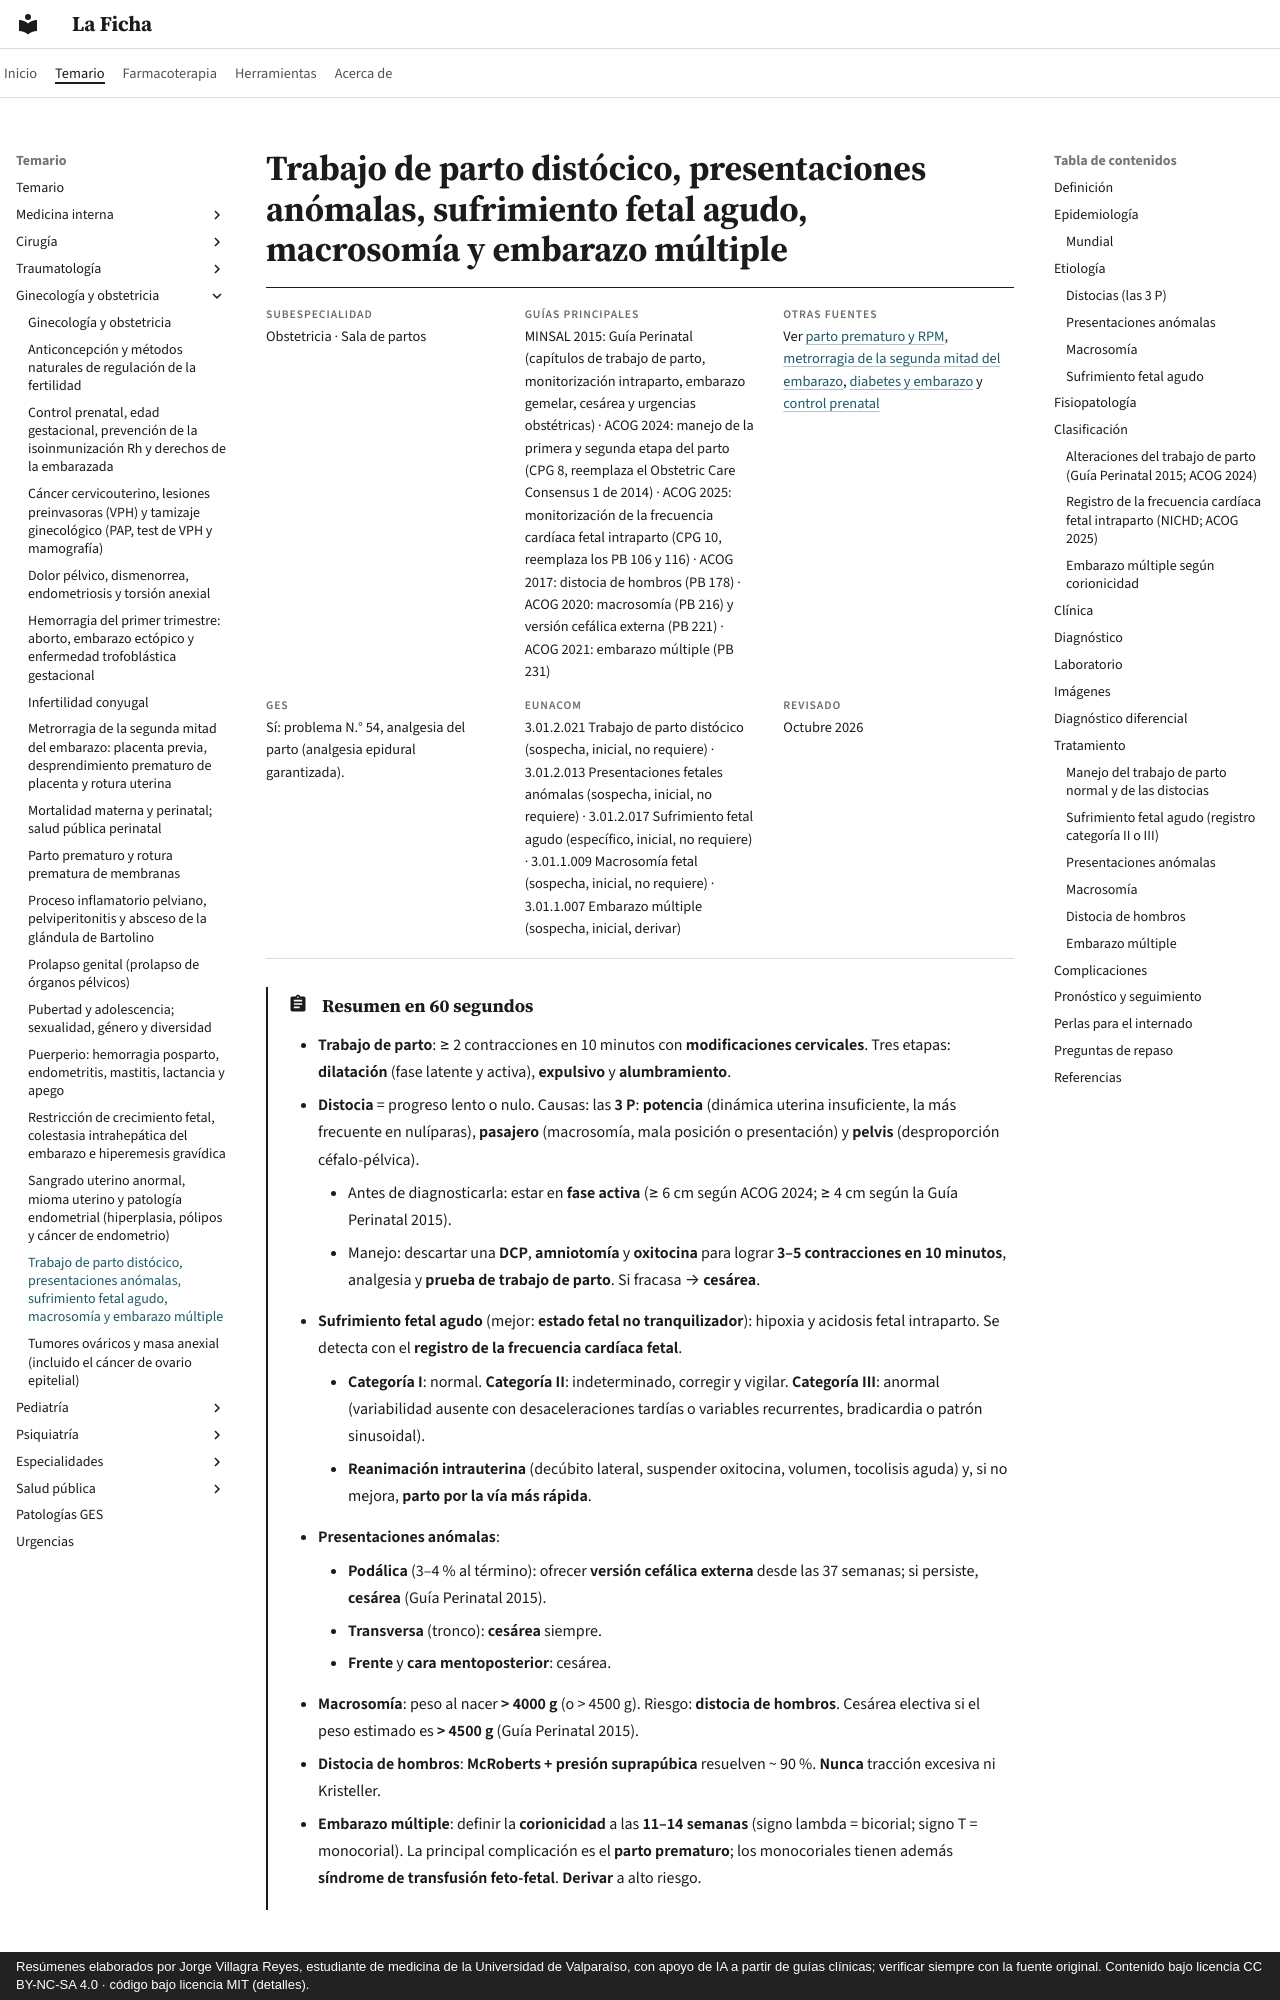

repository: jorgevillagrareyes-dotcom/laficha · page: ginecologia-obstetricia/trabajo-de-parto-distocias-y-sufrimiento-fetal.html · generator: mkdocs · copyright: Resúmenes elaborados por Jorge Villagra Reyes, estudiante de medicina de la Universidad de Valparaíso, con apoyo de IA a partir de guías clínicas; verificar siempre con la fuente original. Contenido bajo licencia CC BY-NC-SA 4.0 · código bajo licencia MIT (detalles).

---
tags:
  - Ginecología y obstetricia
  - Urgencia
---

# Trabajo de parto distócico, presentaciones anómalas, sufrimiento fetal agudo, macrosomía y embarazo múltiple

<div class="ficha" markdown>

**Subespecialidad**
Obstetricia · Sala de partos

**Guías principales**
MINSAL 2015: Guía Perinatal (capítulos de trabajo de parto, monitorización intraparto, embarazo gemelar, cesárea y urgencias obstétricas) · ACOG 2024: manejo de la primera y segunda etapa del parto (CPG 8, reemplaza el Obstetric Care Consensus 1 de 2014) · ACOG 2025: monitorización de la frecuencia cardíaca fetal intraparto (CPG 10, reemplaza los PB 106 y 116) · ACOG 2017: distocia de hombros (PB 178) · ACOG 2020: macrosomía (PB 216) y versión cefálica externa (PB 221) · ACOG 2021: embarazo múltiple (PB 231)

**Otras fuentes**
Ver [parto prematuro y RPM](parto-prematuro-y-rotura-prematura-de-membranas.md), [metrorragia de la segunda mitad del embarazo](metrorragia-de-la-segunda-mitad-del-embarazo.md), [diabetes y embarazo](../endocrinologia/diabetes-y-embarazo.md) y [control prenatal](control-prenatal-edad-gestacional-e-isoinmunizacion-rh.md)

**GES**
Sí: problema N.° 54, analgesia del parto (analgesia epidural garantizada).

**EUNACOM**
3.01.2.021 Trabajo de parto distócico (sospecha, inicial, no requiere) · 3.01.2.013 Presentaciones fetales anómalas (sospecha, inicial, no requiere) · 3.01.2.017 Sufrimiento fetal agudo (específico, inicial, no requiere) · 3.01.1.009 Macrosomía fetal (sospecha, inicial, no requiere) · 3.01.1.007 Embarazo múltiple (sospecha, inicial, derivar)

**Revisado**
Octubre 2026

</div>
